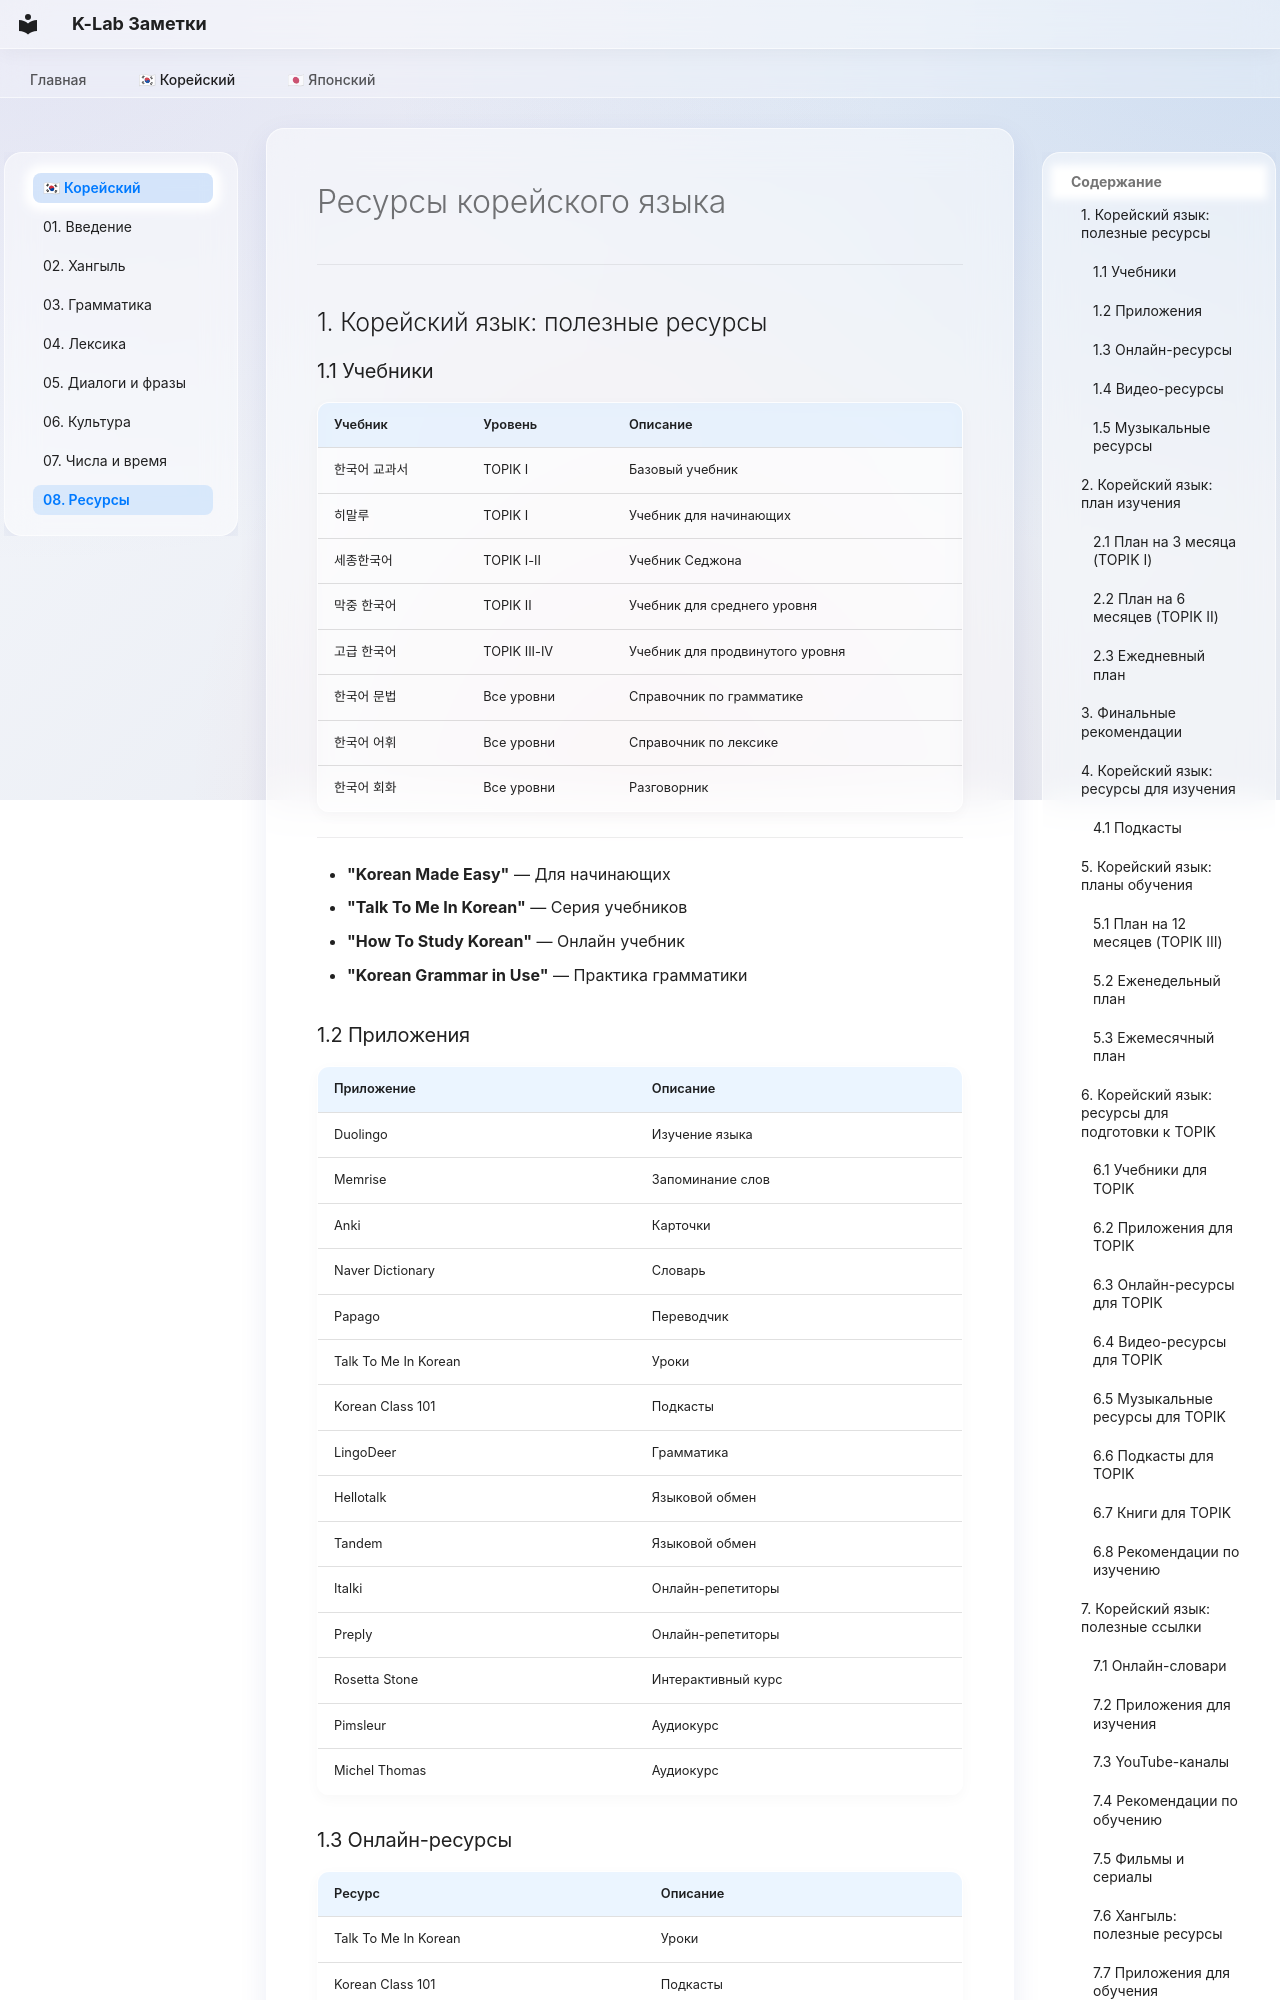

repository: madsaomi/korean · page: korean/08_Ресурсы/index.html · generator: mkdocs

---
description: "Полезные ссылки, приложения и материалы для изучения"
---
# Ресурсы корейского языка
---
## 1. Корейский язык: полезные ресурсы

### 1.1 Учебники

| Учебник | Уровень | Описание |
|---------|---------|----------|
| 한국어 교과서 | TOPIK I | Базовый учебник |
| 히말루 | TOPIK I | Учебник для начинающих |
| 세종한국어 | TOPIK I-II | Учебник Седжона |
| 막중 한국어 | TOPIK II | Учебник для среднего уровня |
| 고급 한국어 | TOPIK III-IV | Учебник для продвинутого уровня |
| 한국어 문법 | Все уровни | Справочник по грамматике |
| 한국어 어휘 | Все уровни | Справочник по лексике |
| 한국어 회화 | Все уровни | Разговорник |

---

- **"Korean Made Easy"** — Для начинающих
- **"Talk To Me In Korean"** — Серия учебников
- **"How To Study Korean"** — Онлайн учебник
- **"Korean Grammar in Use"** — Практика грамматики

### 1.2 Приложения

| Приложение | Описание |
|-----------|----------|
| Duolingo | Изучение языка |
| Memrise | Запоминание слов |
| Anki | Карточки |
| Naver Dictionary | Словарь |
| Papago | Переводчик |
| Talk To Me In Korean | Уроки |
| Korean Class 101 | Подкасты |
| LingoDeer | Грамматика |
| Hellotalk | Языковой обмен |
| Tandem | Языковой обмен |
| Italki | Онлайн-репетиторы |
| Preply | Онлайн-репетиторы |
| Rosetta Stone | Интерактивный курс |
| Pimsleur | Аудиокурс |
| Michel Thomas | Аудиокурс |
